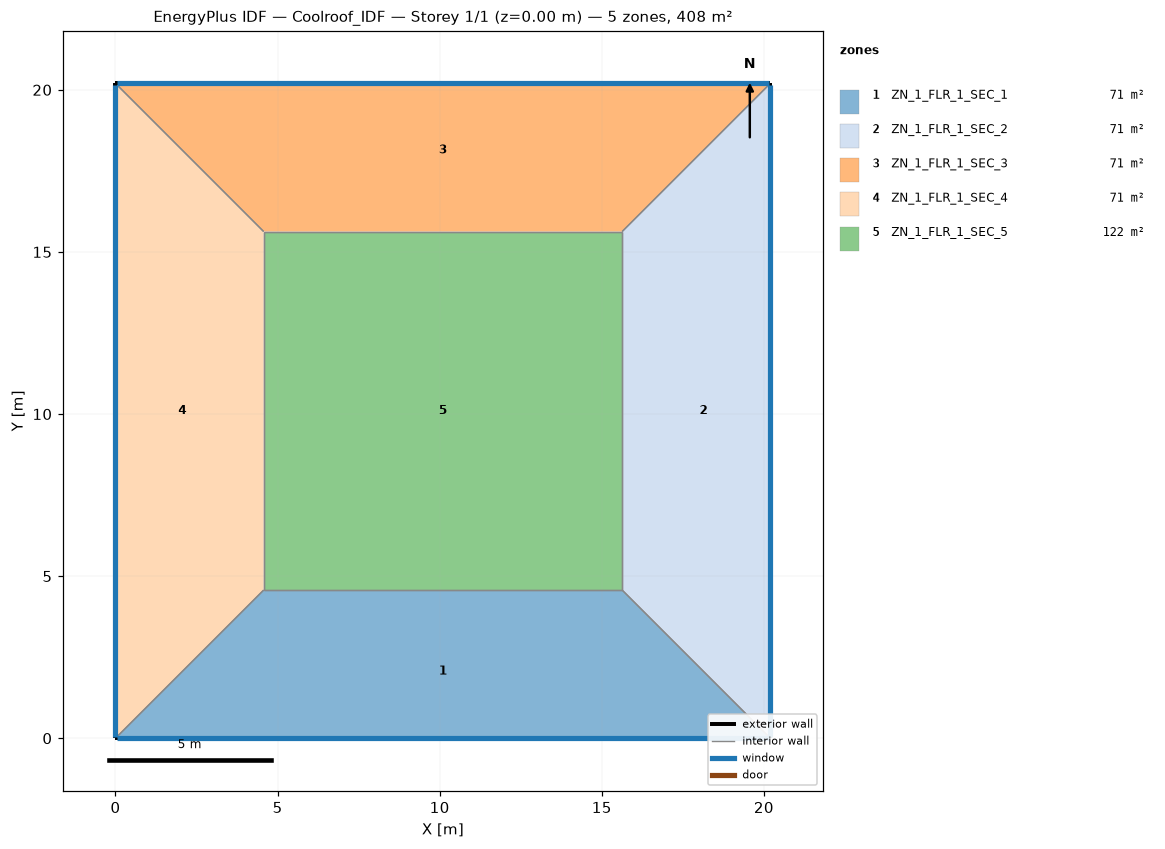
=== STOREY PLAN SPEC (per zone: floor XY polygon, exterior-wall plan segments, windows/doors) ===
zone 1: ZN_1_FLR_1_SEC_1  (71.4 m²)
  floor: (4.57, 4.57) (15.63, 4.57) (20.20, 0.00) (0.00, 0.00)
  exterior wall: (0.00, 0.00) – (20.20, 0.00)  [20.2 m]
    window: (0.05, 0.00) – (20.15, 0.00)  [21.2 m²]
  interior walls: 3
zone 2: ZN_1_FLR_1_SEC_2  (71.4 m²)
  floor: (15.63, 4.57) (15.63, 15.63) (20.20, 20.20) (20.20, 0.00)
  exterior wall: (20.20, 0.00) – (20.20, 20.20)  [20.2 m]
    window: (20.20, 0.05) – (20.20, 20.15)  [21.2 m²]
  interior walls: 3
zone 3: ZN_1_FLR_1_SEC_3  (71.4 m²)
  floor: (0.00, 20.20) (20.20, 20.20) (15.63, 15.63) (4.57, 15.63)
  exterior wall: (20.20, 20.20) – (0.00, 20.20)  [20.2 m]
    window: (20.15, 20.20) – (0.05, 20.20)  [21.2 m²]
  interior walls: 3
zone 4: ZN_1_FLR_1_SEC_4  (71.4 m²)
  floor: (0.00, 20.20) (4.57, 15.63) (4.57, 4.57) (0.00, 0.00)
  exterior wall: (0.00, 20.20) – (0.00, 0.00)  [20.2 m]
    window: (0.00, 20.15) – (0.00, 0.05)  [21.2 m²]
  interior walls: 3
zone 5: ZN_1_FLR_1_SEC_5  (122.3 m²)
  floor: (4.57, 15.63) (15.63, 15.63) (15.63, 4.57) (4.57, 4.57)
  interior walls: 4

=== DERIVED (storey summary) ===
Building: Coolroof_IDF
Storey: 1 of 1  (floor level z = 0.00 m)
Storey gross floor area: 408.0 m²
Zones on this storey: 5
  - ZN_1_FLR_1_SEC_1: floor 71.4 m²; exterior wall 20.2 m (70.7 m²); 1 window(s) 21.2 m²; WWR 30.0%
  - ZN_1_FLR_1_SEC_2: floor 71.4 m²; exterior wall 20.2 m (70.7 m²); 1 window(s) 21.2 m²; WWR 30.0%
  - ZN_1_FLR_1_SEC_3: floor 71.4 m²; exterior wall 20.2 m (70.7 m²); 1 window(s) 21.2 m²; WWR 30.0%
  - ZN_1_FLR_1_SEC_4: floor 71.4 m²; exterior wall 20.2 m (70.7 m²); 1 window(s) 21.2 m²; WWR 30.0%
  - ZN_1_FLR_1_SEC_5: floor 122.3 m²
Zone adjacency (shared interzone walls):
  - ZN_1_FLR_1_SEC_1 ↔ ZN_1_FLR_1_SEC_2
  - ZN_1_FLR_1_SEC_1 ↔ ZN_1_FLR_1_SEC_4
  - ZN_1_FLR_1_SEC_1 ↔ ZN_1_FLR_1_SEC_5
  - ZN_1_FLR_1_SEC_2 ↔ ZN_1_FLR_1_SEC_3
  - ZN_1_FLR_1_SEC_2 ↔ ZN_1_FLR_1_SEC_5
  - ZN_1_FLR_1_SEC_3 ↔ ZN_1_FLR_1_SEC_4
  - ZN_1_FLR_1_SEC_3 ↔ ZN_1_FLR_1_SEC_5
  - ZN_1_FLR_1_SEC_4 ↔ ZN_1_FLR_1_SEC_5